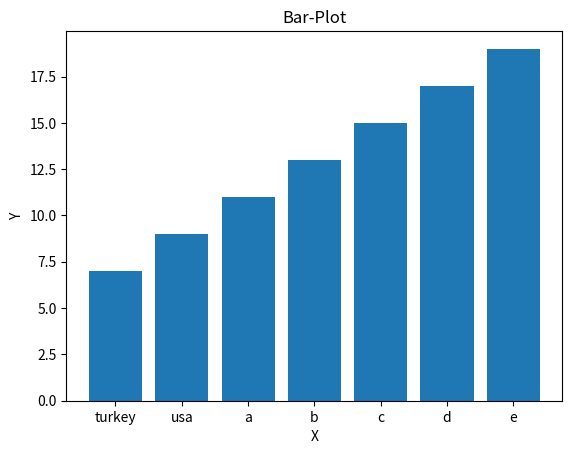

Generate this figure with matplotlib:
import pandas as pd
import matplotlib.pyplot as plt
import numpy as np
#Author: Burak Dogancay

def main():
    # 1) pandas fast and efficient for dataframes
    # 2) We can open and examine csv and text files and save the results to these file types easily
    # 3) pandas makes our job easier for missing NAN data
    # 4) We can reshape and use data more effectively
    # 5) Slicing and indexing easy
    # 6) Help with time series data analysis
    # 7) Above all speed is a fast library with pandas optimized

    # read from csv file
    x = np.array([1,2,3,4,5,6,7])
    a = ["turkey","usa","a","b","c","d","e"]
    y = x*2+5

    # Scatter Plot
    plt.bar(a,y)
    plt.xlabel("X")
    plt.ylabel("Y")
    plt.title("Bar-Plot")
    plt.show()

    # #print grid in the graph
    # csv_info.plot(grid = True)
    # plt.show()


if __name__ == '__main__':
    main()